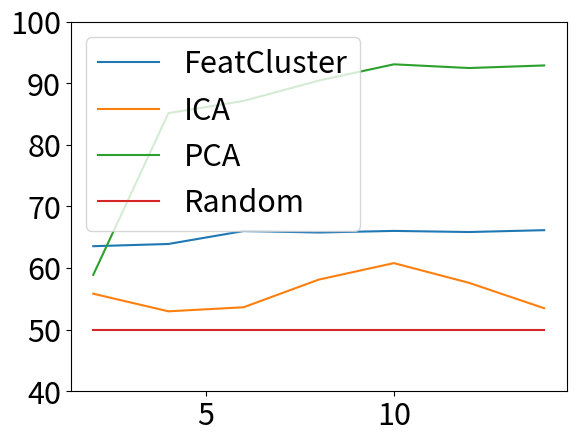

Here is the Python script that generated this plot:
import matplotlib
import matplotlib.pyplot as plt
import numpy as np

matplotlib.rcParams.update({'font.size': 22})

output = [
  [2, 63.55124497991967],
  [4, 63.911646586345384],
  [6, 66.01317269076306],
  [8, 65.77277108433735],
  [10, 66.03325301204819],
  [12, 65.85333333333334],
  [14, 66.1532530120482],
  [2, 55.8378313253012],
  [4, 52.980000000000004],
  [6, 53.638554216867476],
  [8, 58.12819277108433],
  [10, 60.804497991967864],
  [12, 57.60586345381527],
  [14, 53.48056224899598],
  [2, 58.90674698795182],
  [4, 85.15277108433736],
  [6, 87.13518072289158],
  [8, 90.43518072289156],
  [10, 93.07815261044178],
  [12, 92.47421686746989],
  [14, 92.89485943775102],
  [2, 50.0],
  [4, 50.0],
  [6, 50.0],
  [8, 50.0],
  [10, 50.0],
  [12, 50.0],
  [14, 50.0],
]

reducers = [
  { "label": "FeatCluster", "reducer": 0 },
  { "label": "ICA", "reducer": 0 },
  { "label": "PCA", "reducer": 0 },
  { "label": "Random", "reducer": 0 },
]

n = 7

for i in range(len(reducers)):
  start, end = i*n, (i+1)*n
  values = np.array(output[start:end])
  plt.plot(values[:, 0], values[:, 1], label=reducers[i]["label"])
#endfor

plt.ylim([40, 100])
plt.legend()
plt.show()
